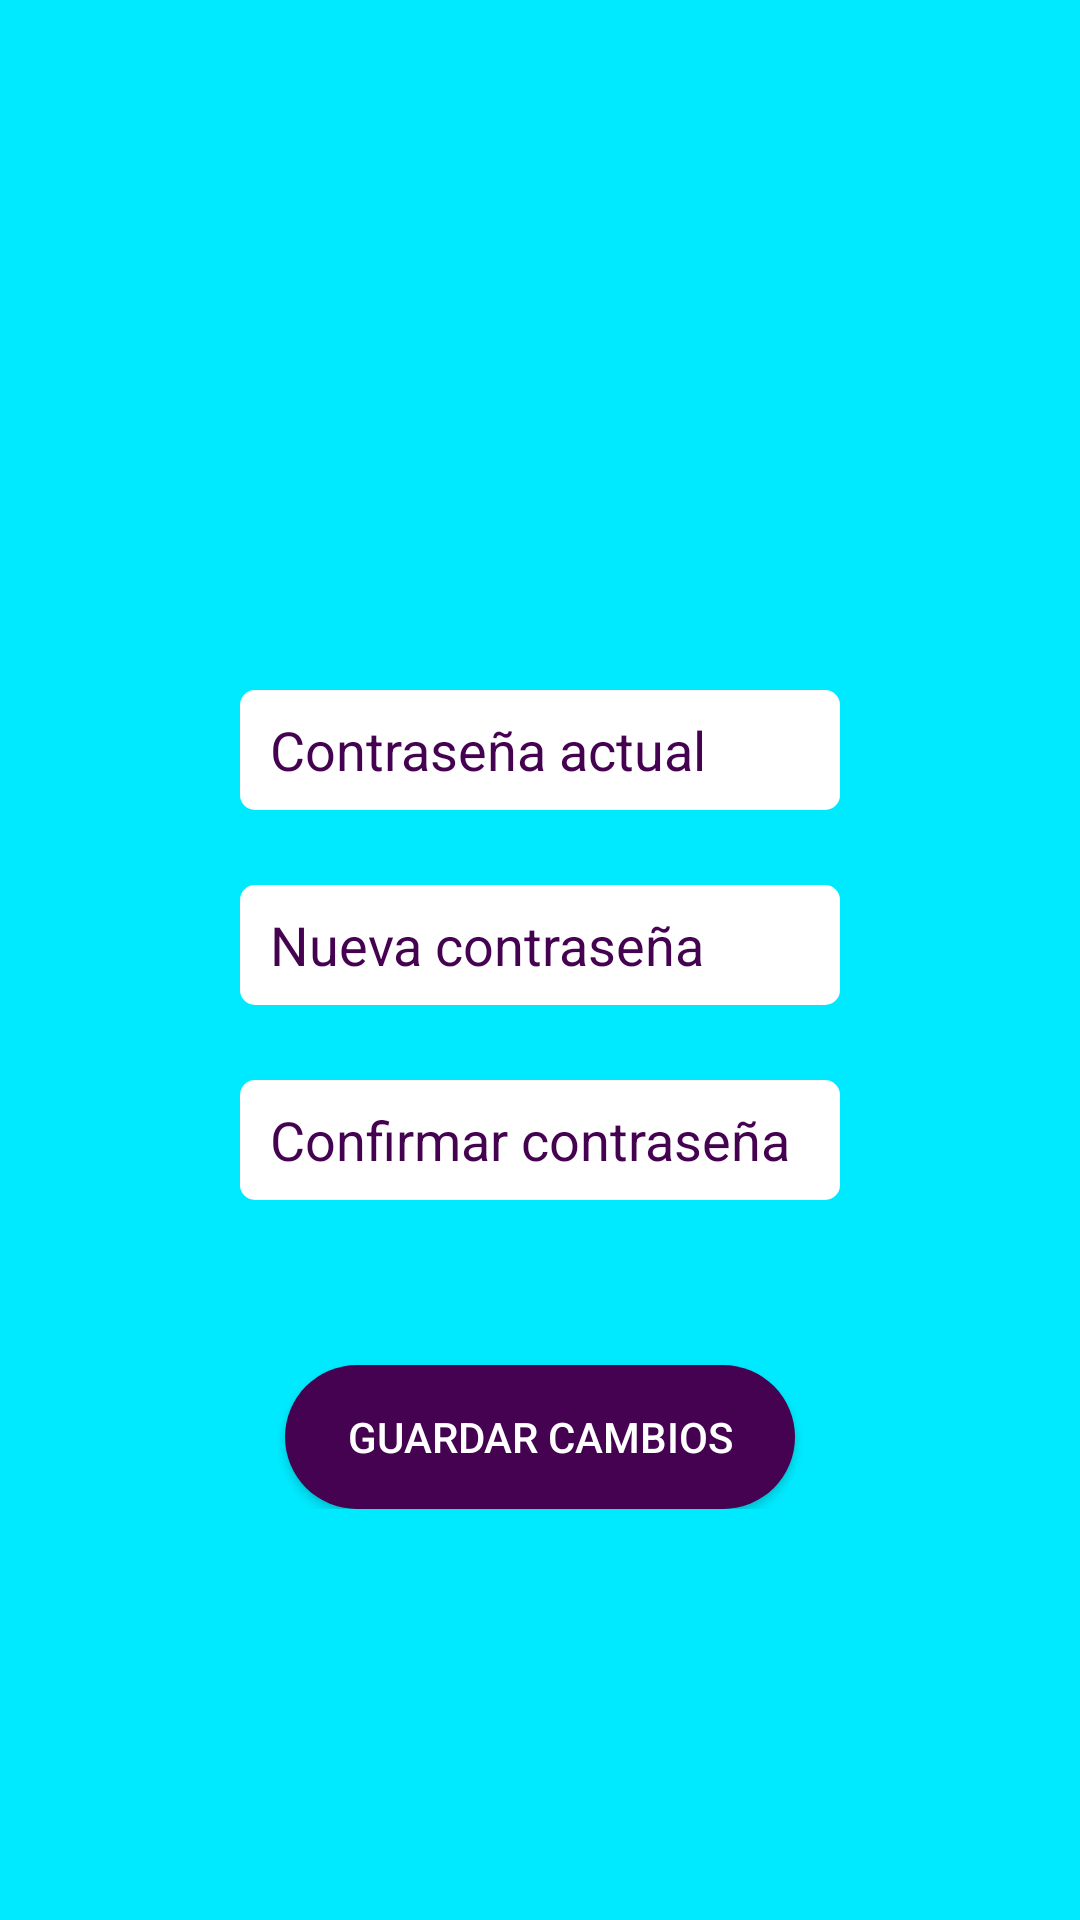

Here is an Android app screen rendered from its layout file. Give the layout XML and the strings, colors and styles it references.
<!-- AndroidManifest.xml: application theme Theme.SensorAire -->
<!-- res/layout/cambiar_contrasena.xml -->
<?xml version="1.0" encoding="utf-8"?>
<RelativeLayout xmlns:android="http://schemas.android.com/apk/res/android"
    xmlns:app="http://schemas.android.com/apk/res-auto"
    xmlns:tools="http://schemas.android.com/tools"
    android:layout_width="match_parent"
    android:layout_height="match_parent"
    tools:context=".MainActivity"
    android:background="@color/colorBackground">

    <ImageView
        android:layout_width="170dp"
        android:layout_height="170dp"
        android:src="@drawable/logo"
        android:layout_centerHorizontal="true"
        android:layout_marginTop="60dp"
        />


    <LinearLayout
        android:layout_width="match_parent"
        android:layout_height="wrap_content"
        android:layout_marginTop="230dp"
        android:gravity="center_horizontal"
        android:orientation="vertical">

        <EditText
            android:layout_width="200dp"
            android:layout_height="40dp"
            android:background="@drawable/input_text"
            android:textColorHint="@color/colorPurple"
            android:textColor="#000"
            android:hint="Contraseña actual"
            android:paddingLeft="10dp" />

        <EditText
            android:layout_width="200dp"
            android:layout_height="40dp"
            android:layout_marginTop="25dp"
            android:background="@drawable/input_text"
            android:textColorHint="@color/colorPurple"
            android:textColor="#000"
            android:hint="Nueva contraseña"
            android:paddingLeft="10dp" />

        <EditText
            android:layout_width="200dp"
            android:layout_height="40dp"
            android:layout_marginTop="25dp"
            android:background="@drawable/input_text"
            android:textColorHint="@color/colorPurple"
            android:textColor="#000"
            android:hint="@string/confContrasena"
            android:paddingLeft="10dp" />

        <Button
            android:id="@+id/guardar"
            android:layout_width="170dp"
            android:layout_height="wrap_content"
            android:layout_marginTop="55dp"
            android:background="@drawable/button_solid"
            android:text="Guardar cambios"
            android:textColor="@color/colorTextPrimary" />
    </LinearLayout>

</RelativeLayout>
<!-- resources referenced by this layout -->
<resources>
  <color name="colorBackground">#00EAFF</color>
  <color name="colorPurple">#440250</color>
  <color name="colorTextPrimary">#FFFFFF</color>
  <!-- drawable button_solid (drawable) -->
  <?xml version="1.0" encoding="utf-8"?>
  <shape xmlns:android="http://schemas.android.com/apk/res/android"
      android:shape="rectangle">
      <solid android:color="@color/colorPurple"/>
      <corners android:radius="60dp"/>
  </shape>
  <!-- drawable input_text (drawable) -->
  <?xml version="1.0" encoding="utf-8"?>
  <shape xmlns:android="http://schemas.android.com/apk/res/android"
      android:shape="rectangle">
      <solid android:color="@color/colorTextPrimary"/>
      <corners android:radius="5dp"/>
  </shape>
  <string name="confContrasena">Confirmar contraseña</string>
  <style name="Theme.SensorAire" parent="Theme.MaterialComponents.DayNight.DarkActionBar">
          
          <item name="colorPrimary">@color/colorPurple</item>
          <item name="colorPrimaryVariant">@color/colorPurple</item>
          <item name="colorOnPrimary">@color/colorTextPrimary</item>
          
          <item name="android:statusBarColor" tools:targetApi="l">?attr/colorPrimaryVariant</item>
          
      </style>
</resources>
